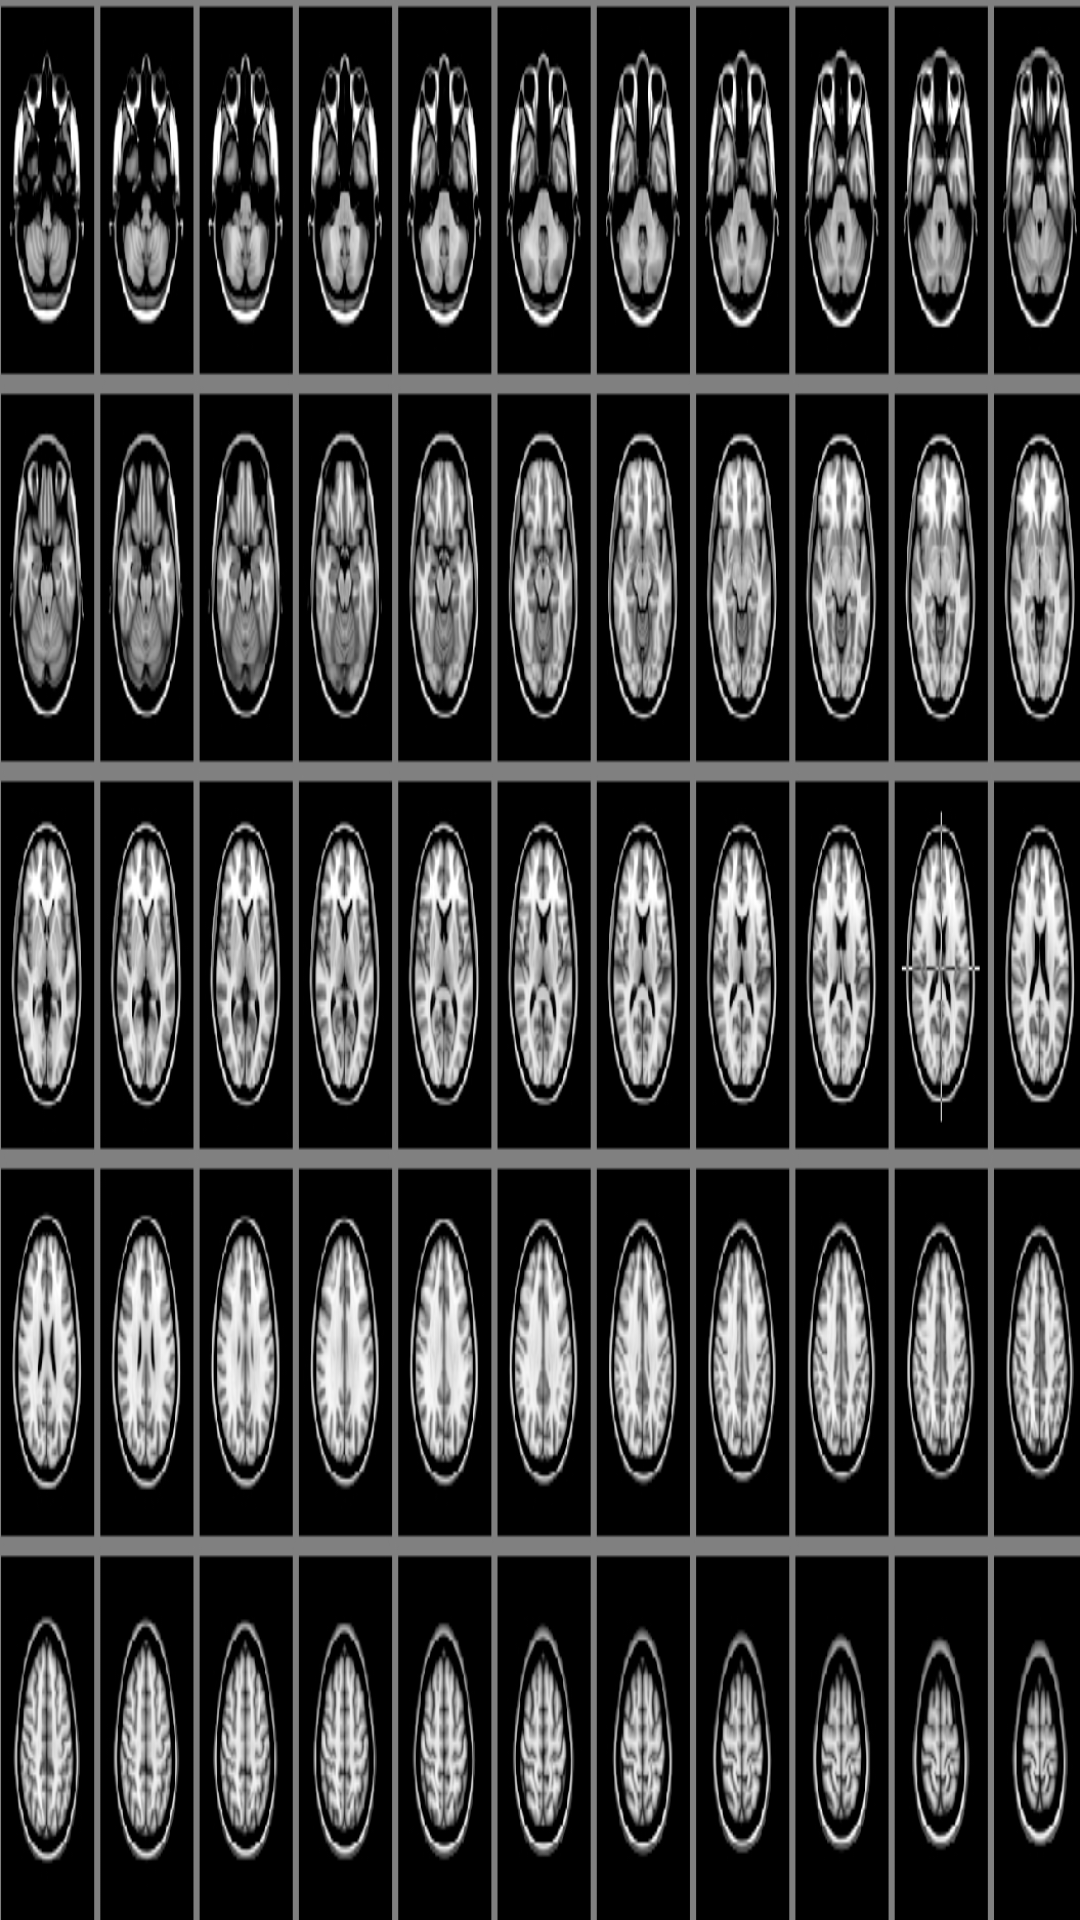

Write the Android layout XML for this screen, with the resource values it uses.
<!-- AndroidManifest.xml: fallback theme Theme.MaterialComponents.DayNight.NoActionBar -->
<!-- res/layout/activity_main.xml -->
<RelativeLayout xmlns:android="http://schemas.android.com/apk/res/android"
    android:layout_width="fill_parent"
    android:layout_height="fill_parent"
    android:background="#777777"
    android:orientation="vertical" >

<LinearLayout
    android:id="@+id/main_layout"
    android:background="#777777"
    android:layout_width="fill_parent"
    android:layout_height="fill_parent"
    android:layout_below="@android:id/text1"
    android:gravity="center"
    android:orientation="horizontal" >
    
<ImageView
  android:id="@+id/imageview"
  android:layout_gravity="center"
  android:layout_width="fill_parent"
  android:layout_height="fill_parent"
  android:scaleType="center"
  android:background="@drawable/lb2"  
  />
 
       <TableLayout
            android:id="@+id/tblMain"
            android:layout_width="fill_parent"
            android:layout_height="wrap_content" >


        </TableLayout>

</LinearLayout>


</RelativeLayout>
<!-- resources referenced by this layout -->
<resources>
  <!-- drawable lb2: jpg bitmap (drawable, 372268 bytes) -->
</resources>
